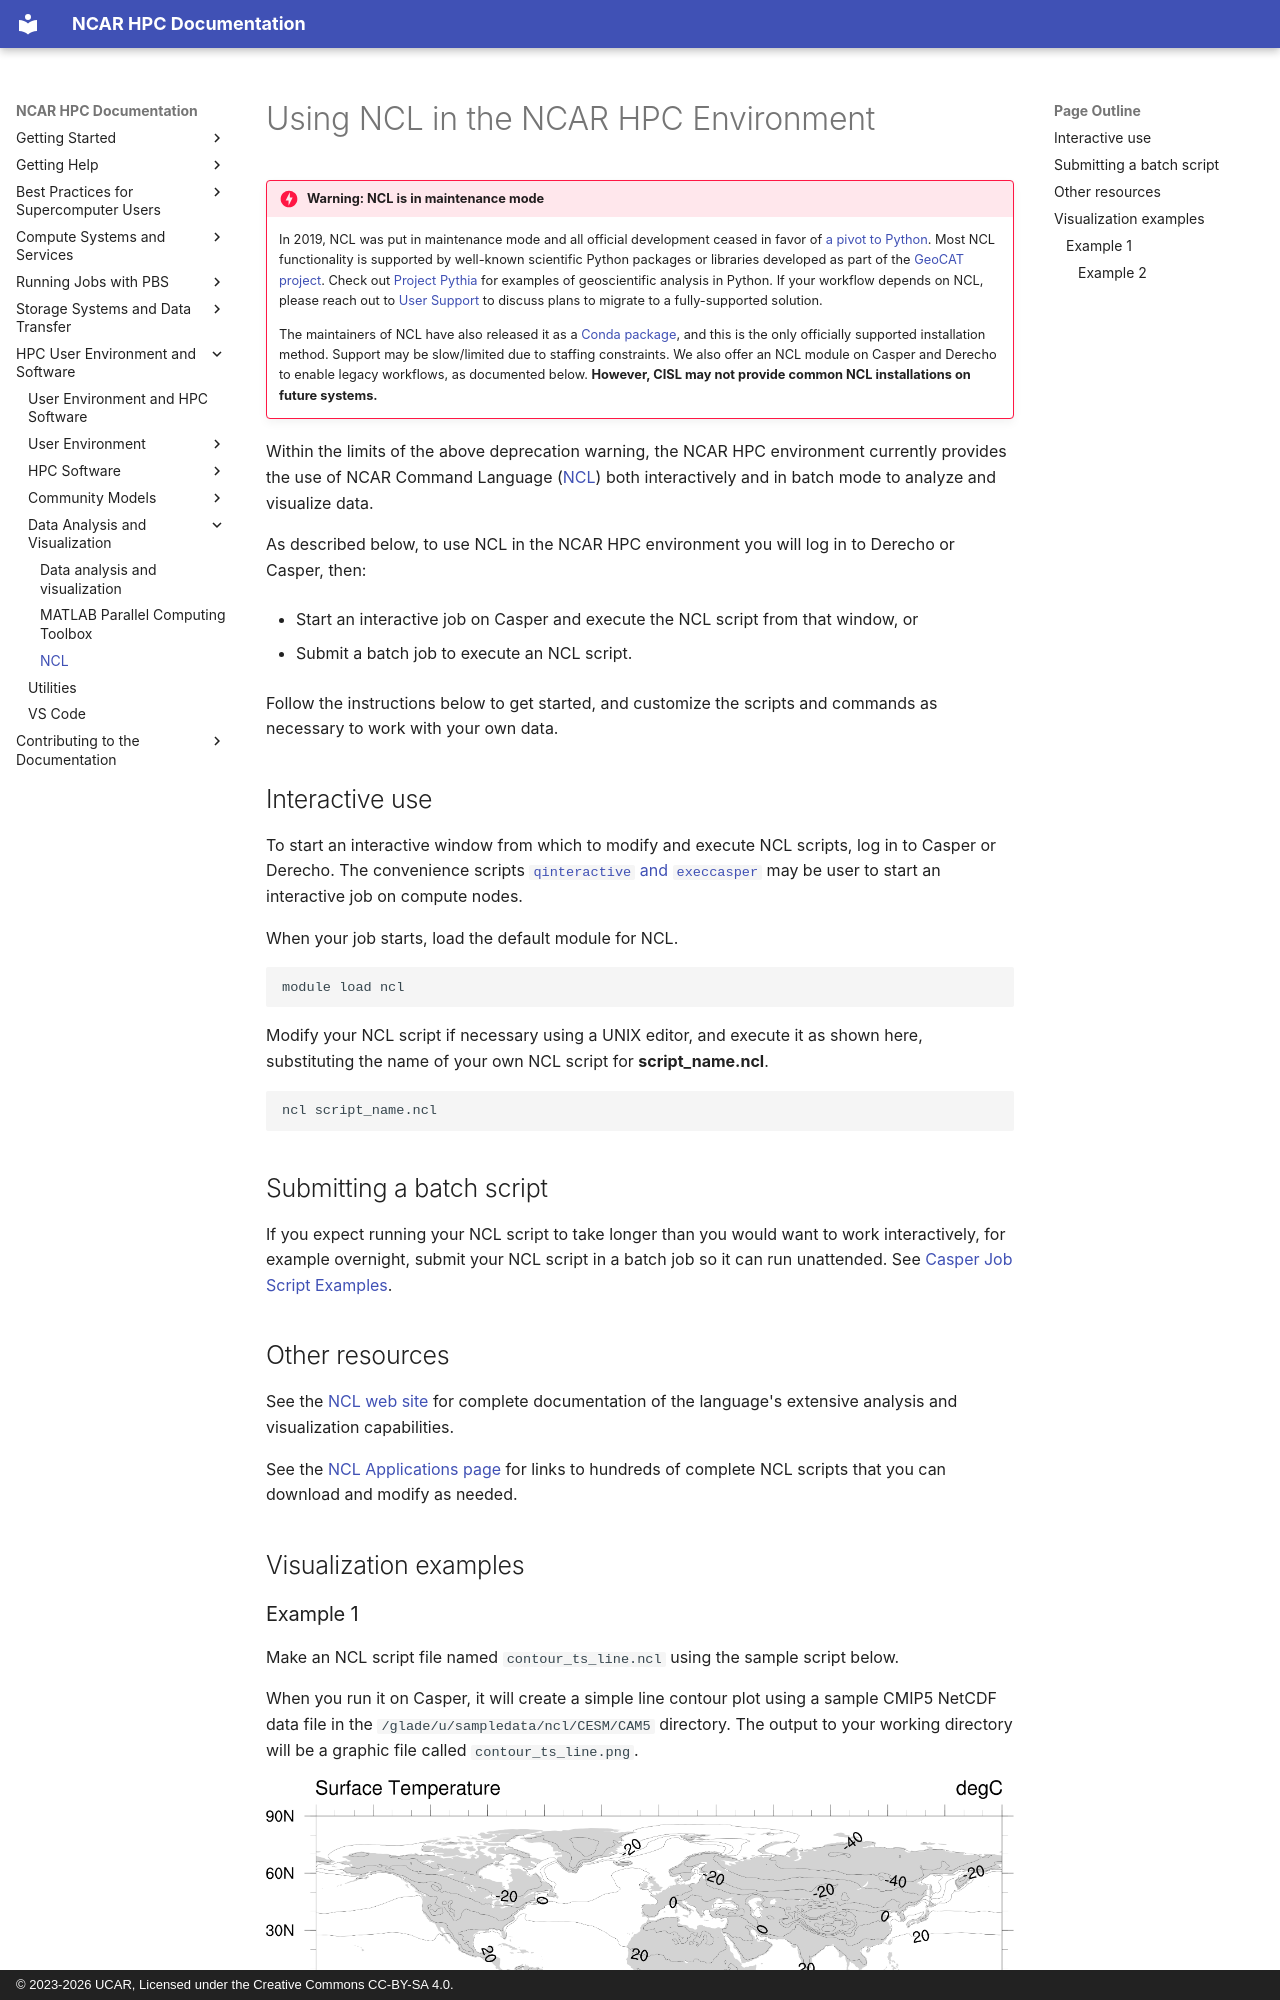

repository: NCAR/HPC-Docs · page: environment-and-software/data-analysis-and-visualization/ncl/index.html · generator: mkdocs · copyright: © 2023-2026 UCAR, Licensed under the Creative Commons CC-BY-SA 4.0.

# Using NCL in the NCAR HPC Environment

!!! danger "Warning: NCL is in maintenance mode"
    In 2019, NCL was put in maintenance mode and all official development ceased in favor of [a pivot to Python](https://www.ncl.ucar.edu/Document/Pivot_to_Python/#:~:text=NCAR%20has%20made%20the%20decision,for%20the%20future%20of%20NCL.).
    Most NCL functionality is supported by well-known scientific Python packages or libraries
    developed as part of the [GeoCAT project](https://geocat.ucar.edu/). Check out [Project Pythia](https://projectpythia.org/) for
    examples of geoscientific analysis in Python. If your workflow depends on NCL, please reach out to
    [User Support](https://ncar-hpc-docs.readthedocs.io/en/latest/user-support/) to discuss plans to migrate
    to a fully-supported solution.

    The maintainers of NCL have also released it as a [Conda package](https://www.ncl.ucar.edu/Download/conda.shtml),
    and this is the only officially supported installation method. Support may be
    slow/limited due to staffing constraints. We also offer an NCL module on Casper and Derecho
    to enable legacy workflows, as documented below. **However, CISL may not provide common NCL
    installations on future systems.**

Within the limits of the above deprecation warning, the NCAR HPC environment currently
provides the use of NCAR Command Language ([NCL](http://www.ncl.ucar.edu/)) both
interactively and in batch mode to analyze and visualize data.

As described below, to use NCL in the NCAR HPC environment you will log
in to Derecho or Casper, then:

- Start an interactive job on Casper and execute the NCL script from
  that window, or

- Submit a batch job to execute an NCL script.

Follow the instructions below to get started, and customize the scripts
and commands as necessary to work with your own data.

## Interactive use

To start an interactive window from which to modify and execute NCL
scripts, log in to Casper or Derecho. The convenience scripts
[`qinteractive` and `execcasper`](../../pbs/index.md#qinteractive-and-execcasper)
may be user to start an interactive job on compute nodes.

When your job starts, load the default module for NCL.

```bash
module load ncl
```

Modify your NCL script if necessary using a UNIX editor, and execute it
as shown here, substituting the name of your own NCL script
for **script_name.ncl**.

```bash
ncl script_name.ncl
```

## Submitting a batch script

If you expect running your NCL script to take longer than you would want
to work interactively, for example overnight, submit your NCL script
in a batch job so it can run unattended. See [Casper Job Script Examples](../../pbs/job-scripts/casper-job-script-examples.md).
